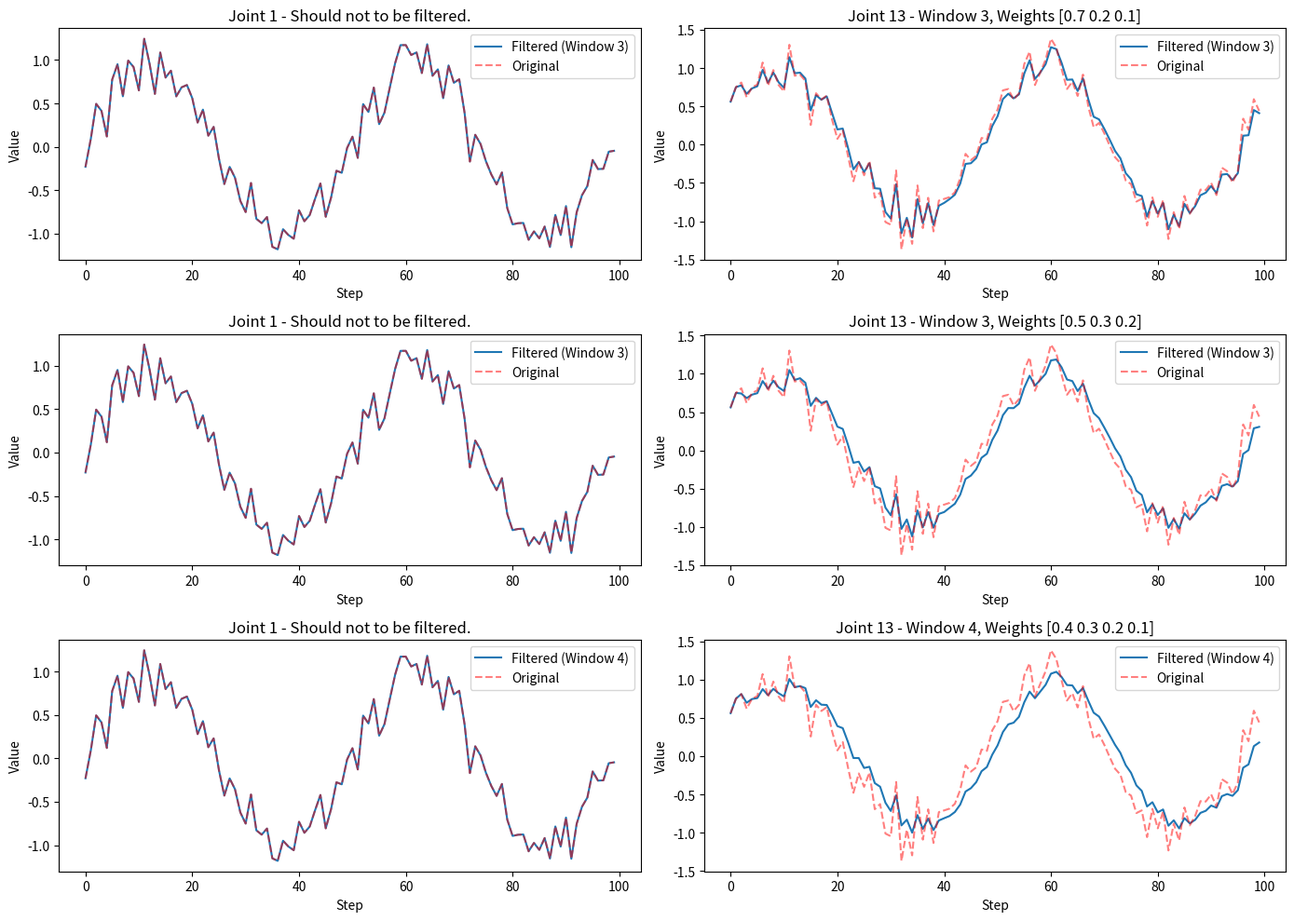

Python code for this plot:
import numpy as np

# matplotlib is only needed by the visualize_filter_comparison() demo below;
# it is imported lazily there so importing this module (and the SDK as a whole)
# does not require matplotlib. Install it via the `[viz]` extra if you want the
# demo plot.


class WeightedMovingFilter:
    def __init__(self, weights, data_size=14):
        self._window_size = len(weights)
        self._weights = np.array(weights)
        assert np.isclose(
            np.sum(self._weights), 1.0
        ), "[WeightedMovingFilter] the sum of weights list must be 1.0!"
        self._data_size = data_size
        self._filtered_data = np.zeros(self._data_size)
        self._data_queue = []

    def _apply_filter(self):
        if len(self._data_queue) < self._window_size:
            return self._data_queue[-1]

        data_array = np.array(self._data_queue)
        temp_filtered_data = np.zeros(self._data_size)
        for i in range(self._data_size):
            temp_filtered_data[i] = np.convolve(
                data_array[:, i], self._weights, mode="valid"
            )[-1]

        return temp_filtered_data

    def add_data(self, new_data):
        assert len(new_data) == self._data_size

        if len(self._data_queue) > 0 and np.array_equal(new_data, self._data_queue[-1]):
            return  # skip duplicate data

        if len(self._data_queue) >= self._window_size:
            self._data_queue.pop(0)

        self._data_queue.append(new_data)
        self._filtered_data = self._apply_filter()

    @property
    def filtered_data(self):
        return self._filtered_data


def visualize_filter_comparison(filter_params, steps):
    import time

    import matplotlib.pyplot as plt

    t = np.linspace(0, 4 * np.pi, steps)
    original_data = np.array(
        [np.sin(t + i) + np.random.normal(0, 0.2, len(t)) for i in range(35)]
    ).T  # sin wave with noise, shape is [len(t), 35]

    plt.figure(figsize=(14, 10))

    for idx, weights in enumerate(filter_params):
        filter = WeightedMovingFilter(weights, 14)
        data_2b_filtered = original_data.copy()
        filtered_data = []

        time1 = time.time()

        for i in range(steps):
            filter.add_data(
                data_2b_filtered[i][13:27]
            )  # step i, columns 13 to 26 (total:14)
            data_2b_filtered[i][13:27] = filter.filtered_data
            filtered_data.append(data_2b_filtered[i])

        time2 = time.time()
        print(f"filter_params:{filter_params[idx]}, time cosume:{time2 - time1}")

        filtered_data = np.array(filtered_data)

        # col0 should not 2b filtered
        plt.subplot(len(filter_params), 2, idx * 2 + 1)
        plt.plot(filtered_data[:, 0], label=f"Filtered (Window {filter._window_size})")
        plt.plot(original_data[:, 0], "r--", label="Original", alpha=0.5)
        plt.title(f"Joint 1 - Should not to be filtered.")
        plt.xlabel("Step")
        plt.ylabel("Value")
        plt.legend()

        # col13 should 2b filtered
        plt.subplot(len(filter_params), 2, idx * 2 + 2)
        plt.plot(filtered_data[:, 13], label=f"Filtered (Window {filter._window_size})")
        plt.plot(original_data[:, 13], "r--", label="Original", alpha=0.5)
        plt.title(f"Joint 13 - Window {filter._window_size}, Weights {weights}")
        plt.xlabel("Step")
        plt.ylabel("Value")
        plt.legend()

    plt.tight_layout()
    plt.show()


if __name__ == "__main__":
    # windows_size and weights
    filter_params = [
        (np.array([0.7, 0.2, 0.1])),
        (np.array([0.5, 0.3, 0.2])),
        (np.array([0.4, 0.3, 0.2, 0.1])),
    ]

    visualize_filter_comparison(filter_params, steps=100)
